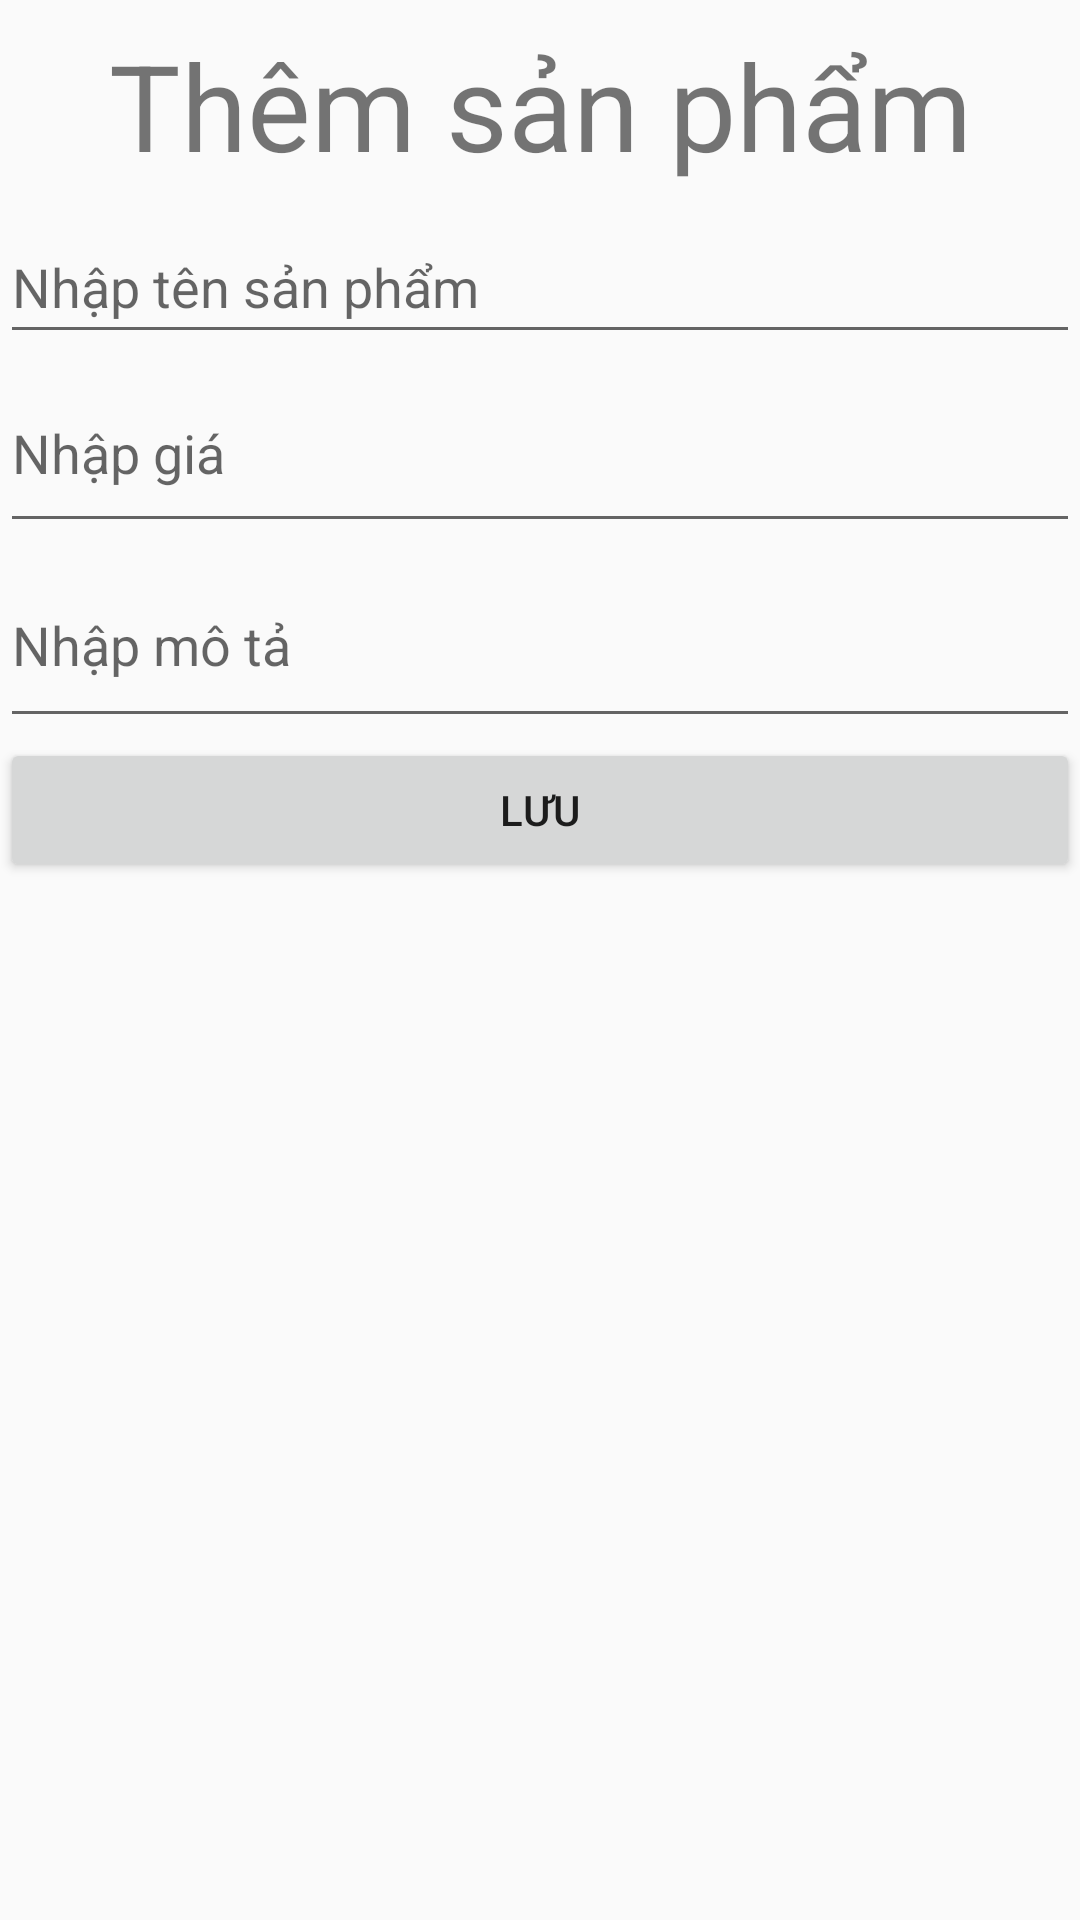

This screen was rendered from an Android layout file. Write that file and the resources it references.
<!-- AndroidManifest.xml: application theme Theme.Androiddemoproject -->
<!-- res/layout/dialog_add.xml -->
<?xml version="1.0" encoding="utf-8"?>
<androidx.constraintlayout.widget.ConstraintLayout xmlns:android="http://schemas.android.com/apk/res/android"
    android:layout_width="match_parent"
    android:layout_height="match_parent"
    xmlns:app="http://schemas.android.com/apk/res-auto">

    <LinearLayout
        android:layout_width="match_parent"
        android:layout_height="wrap_content"
        app:layout_constraintTop_toTopOf="parent"
        app:layout_constraintStart_toStartOf="parent"
        app:layout_constraintEnd_toEndOf="parent"
        android:orientation="vertical">

            <TextView
                android:layout_width="match_parent"
                android:layout_height="70dp"
                android:textSize="40sp"
                android:gravity="center"
                android:text="Thêm sản phẩm"/>

            <EditText
                android:id="@+id/addItemName"
                android:layout_width="match_parent"
                android:layout_height="wrap_content"
                android:minHeight="48dp"
                android:hint="Nhập tên sản phẩm"/>

            <EditText
                android:id="@+id/addItemPrice"
                android:layout_width="match_parent"
                android:layout_height="63dp"
                android:minHeight="48dp"
                android:hint="Nhập giá"/>

            <EditText
                android:id="@+id/addItemDescription"
                android:layout_width="match_parent"
                android:layout_height="65dp"
                android:minHeight="48dp"
                android:hint="Nhập mô tả"/>
            <Button
                android:id="@+id/btnAddItem"
                android:layout_width="match_parent"
                android:layout_height="wrap_content"
                android:text="Lưu"/>

    </LinearLayout>
</androidx.constraintlayout.widget.ConstraintLayout>
<!-- resources referenced by this layout -->
<resources>
  <style name="Theme.Androiddemoproject" parent="Theme.AppCompat.Light.DarkActionBar">
          
          <item name="colorPrimary">@color/purple_500</item>
          <item name="colorPrimaryDark">@color/purple_700</item>
          <item name="colorAccent">@color/teal_200</item>
          
      </style>
  <color name="purple_500">#FF6200EE</color>
  <color name="purple_700">#FF3700B3</color>
  <color name="teal_200">#FF03DAC5</color>
</resources>
